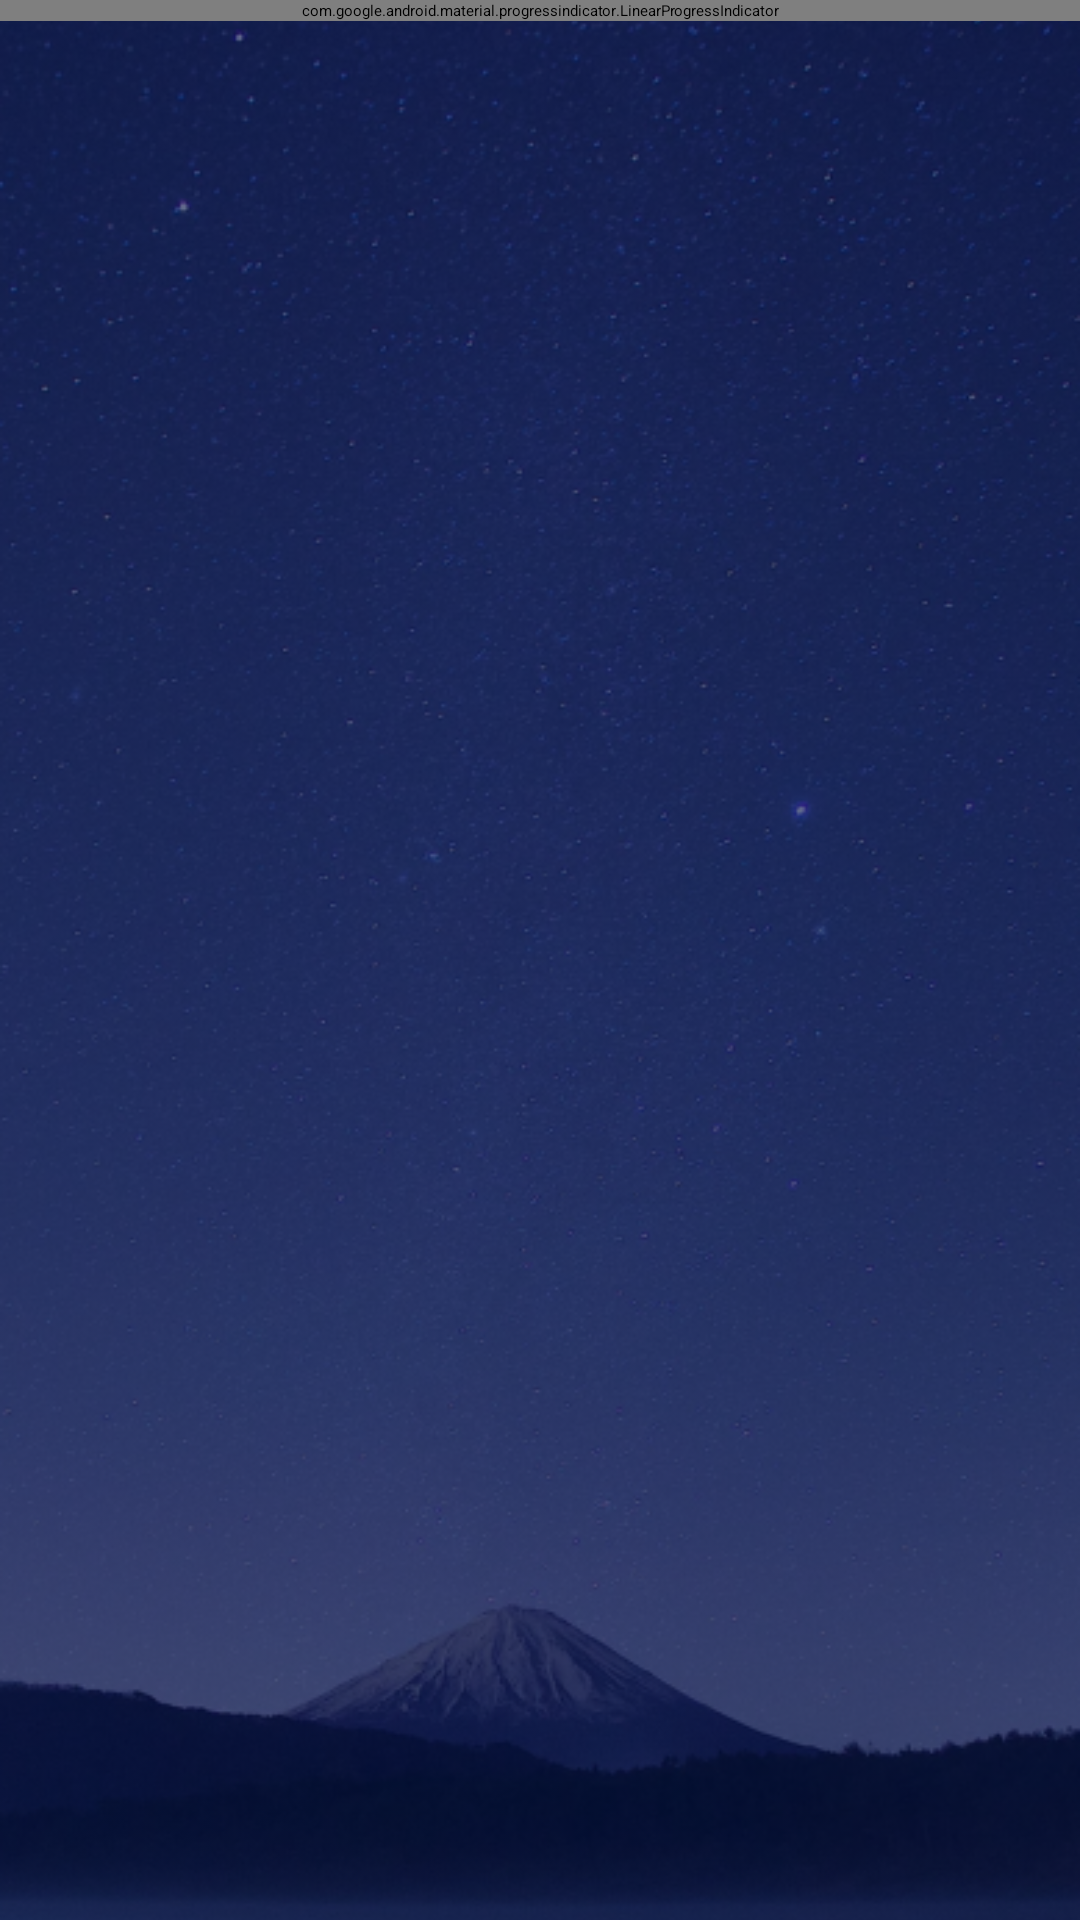

Write the Android layout XML for this screen, with the resource values it uses.
<!-- AndroidManifest.xml: activity theme Theme.App.Starting -->
<!-- res/layout/fragment_main.xml -->
<?xml version="1.0" encoding="utf-8"?>
<androidx.constraintlayout.widget.ConstraintLayout xmlns:android="http://schemas.android.com/apk/res/android"
    xmlns:app="http://schemas.android.com/apk/res-auto"
    xmlns:tools="http://schemas.android.com/tools"
    android:layout_width="match_parent"
    android:layout_height="match_parent"
    android:background="@color/dark_blue">

    <androidx.appcompat.widget.AppCompatImageView
        android:layout_width="match_parent"
        android:layout_height="match_parent"
        android:alpha="0.4"
        android:scaleType="centerCrop"
        app:srcCompat="@drawable/img_background" />

    <com.google.android.material.progressindicator.LinearProgressIndicator
        android:id="@+id/lpiLoading"
        android:layout_width="match_parent"
        android:layout_height="wrap_content"
        android:indeterminate="true"
        app:indicatorColor="@color/white"
        app:layout_constraintTop_toTopOf="parent"
        tools:indeterminate="false"
        tools:progress="56" />

    <androidx.appcompat.widget.AppCompatTextView
        android:id="@+id/tvGreeting"
        android:layout_width="wrap_content"
        android:layout_height="wrap_content"
        android:layout_margin="15dp"
        android:fontFamily="@font/opensans_light"
        android:textColor="@color/white"
        android:textSize="20sp"
        app:layout_constraintStart_toStartOf="parent"
        app:layout_constraintTop_toTopOf="parent"
        tools:text="Welcome back, User!" />

    <androidx.appcompat.widget.AppCompatTextView
        android:id="@+id/tvCityName"
        android:layout_width="match_parent"
        android:layout_height="wrap_content"
        android:fontFamily="@font/opensans_light"
        android:gravity="center"
        android:textColor="@color/white"
        android:textSize="30sp"
        android:textStyle="bold"
        app:layout_constraintBottom_toTopOf="@+id/tvCurrentTemperature"
        app:layout_constraintTop_toBottomOf="@+id/tvGreeting"
        tools:text="Montereal" />

    <androidx.appcompat.widget.AppCompatImageButton
        android:id="@+id/ibtnPreferences"
        android:layout_width="60dp"
        android:layout_height="0dp"
        android:layout_margin="10dp"
        android:background="@android:color/transparent"
        android:tint="@color/white"
        app:layout_constraintDimensionRatio="1"
        app:layout_constraintEnd_toEndOf="parent"
        app:layout_constraintTop_toTopOf="parent"
        app:srcCompat="@drawable/ic_settings" />


    <androidx.appcompat.widget.AppCompatTextView
        android:id="@+id/tvCurrentTemperature"
        android:layout_width="match_parent"
        android:layout_height="wrap_content"
        android:fontFamily="@font/opensans_light"
        android:gravity="center"
        android:textColor="@color/white"
        android:textSize="80sp"
        app:layout_constraintBottom_toTopOf="@+id/tvCondition"
        app:layout_constraintEnd_toEndOf="parent"
        app:layout_constraintHorizontal_bias="0.5"
        app:layout_constraintStart_toStartOf="parent"
        app:layout_constraintTop_toBottomOf="@+id/tvCityName"
        tools:text="19°" />

    <androidx.appcompat.widget.AppCompatTextView
        android:id="@+id/tvCondition"
        android:layout_width="match_parent"
        android:layout_height="wrap_content"
        android:fontFamily="@font/opensans_medium"
        android:gravity="center"
        android:textColor="@android:color/darker_gray"
        android:textSize="20sp"
        app:layout_constraintBottom_toTopOf="@+id/tvFeelsLike"
        app:layout_constraintTop_toBottomOf="@+id/tvCurrentTemperature"
        tools:text="Mostly Clear" />

    <androidx.appcompat.widget.AppCompatTextView
        android:id="@+id/tvFeelsLike"
        android:layout_width="match_parent"
        android:layout_height="wrap_content"
        android:fontFamily="@font/opensans_regular"
        android:gravity="center"
        android:textColor="@color/white"
        android:textSize="20sp"
        app:layout_constraintBottom_toTopOf="@+id/ivIcon"
        app:layout_constraintTop_toBottomOf="@+id/tvCondition"
        tools:text="Feels like: 17°" />

    <androidx.appcompat.widget.AppCompatImageView
        android:id="@+id/ivIcon"
        android:layout_width="0dp"
        android:layout_height="100dp"
        android:scaleType="centerCrop"
        app:layout_constraintBottom_toTopOf="@+id/rvForecast"
        app:layout_constraintDimensionRatio="1"
        app:layout_constraintEnd_toEndOf="parent"
        app:layout_constraintHorizontal_bias="0.5"
        app:layout_constraintStart_toStartOf="parent"
        app:layout_constraintTop_toBottomOf="@+id/tvFeelsLike"
        tools:srcCompat="@drawable/ic_logo" />

    <androidx.recyclerview.widget.RecyclerView
        android:id="@+id/rvForecast"
        android:layout_width="match_parent"
        android:layout_height="300dp"
        android:visibility="gone"
        tools:visibility="visible"
        android:background="@drawable/detail_item"
        android:orientation="horizontal"
        android:overScrollMode="never"
        android:paddingVertical="20dp"
        app:layoutManager="androidx.recyclerview.widget.GridLayoutManager"
        app:layout_constraintBottom_toBottomOf="parent"
        app:spanCount="1"
        tools:listitem="@layout/layout_forecast_item" />


</androidx.constraintlayout.widget.ConstraintLayout>
<!-- res/layout/layout_forecast_item.xml (included above) -->
<?xml version="1.0" encoding="utf-8"?>
<androidx.constraintlayout.widget.ConstraintLayout xmlns:android="http://schemas.android.com/apk/res/android"
    xmlns:app="http://schemas.android.com/apk/res-auto"
    xmlns:tools="http://schemas.android.com/tools"
    android:layout_width="80dp"
    android:layout_height="match_parent"
    android:layout_margin="8dp"
    android:background="@drawable/hourly_basic"
    android:gravity="center"
    android:orientation="vertical"
    android:paddingVertical="40dp">

    <androidx.appcompat.widget.AppCompatTextView
        android:id="@+id/tvDay"
        android:layout_width="match_parent"
        android:layout_height="wrap_content"
        android:layout_gravity="center"
        android:fontFamily="@font/opensans_medium"
        android:gravity="center"
        android:textColor="@color/white"
        android:textSize="18sp"
        app:layout_constraintTop_toTopOf="parent"
        tools:text="Tomorrow" />

    <androidx.appcompat.widget.AppCompatImageView
        android:id="@+id/ivIcon"
        android:layout_width="match_parent"
        android:layout_height="0dp"
        android:layout_gravity="center"
        app:layout_constraintBottom_toTopOf="@id/tvTemperature"
        app:layout_constraintTop_toBottomOf="@+id/tvDay"
        tools:srcCompat="@drawable/ic_logo" />

    <androidx.appcompat.widget.AppCompatTextView
        android:id="@+id/tvTemperature"
        android:layout_width="match_parent"
        android:layout_height="wrap_content"
        android:fontFamily="@font/opensans_medium"
        android:gravity="center"
        android:textColor="@color/white"
        android:textSize="25sp"
        app:layout_constraintBottom_toBottomOf="parent"
        tools:text="19°" />


</androidx.constraintlayout.widget.ConstraintLayout>
<!-- resources referenced by this layout -->
<resources>
  <color name="dark_blue">#000F43</color>
  <color name="white">#FFFFFFFF</color>
  <!-- drawable detail_item (drawable-v24) -->
  <?xml version="1.0" encoding="utf-8"?>
  <shape xmlns:android="http://schemas.android.com/apk/res/android">
      <corners android:radius="20dp" />
      <size
          android:width="200dp"
          android:height="200dp" />
      <solid android:color="#9A000F43"/>
      <stroke
          android:width="1dp"
          android:color="#6A000000" />
  </shape>
  <!-- drawable hourly_basic (drawable-v24) -->
  <?xml version="1.0" encoding="utf-8"?>
  <shape xmlns:android="http://schemas.android.com/apk/res/android">
      <corners android:radius="300dp" />
      <stroke
          android:width="1dp"
          android:color="#77101010" />
      <solid android:color="#BE4C525C"/>
  </shape>
  <!-- drawable ic_logo: png bitmap (drawable, 98763 bytes) -->
  <!-- drawable img_background: png bitmap (drawable-v24, 877228 bytes) -->
  <style name="Theme.App.Starting" parent="Theme.SplashScreen">
          <item name="windowSplashScreenBackground">@color/dark_blue</item>
          <item name="windowSplashScreenAnimatedIcon">@drawable/ic_logo</item>
          <item name="postSplashScreenTheme">@style/Theme.MidTerm_Weather</item>
      </style>
  <style name="Theme.MidTerm_Weather" parent="Theme.MaterialComponents.DayNight.NoActionBar">
          
          <item name="colorPrimary">@color/black</item>
          <item name="colorPrimaryVariant">@color/black</item>
          <item name="colorOnPrimary">@color/white</item>
          <item name="android:statusBarColor">@color/dark_blue</item>
          <item name="android:navigationBarColor">@color/dark_blue</item>
          
          <item name="colorSecondary">@color/teal_200</item>
          <item name="colorSecondaryVariant">@color/teal_700</item>
          <item name="colorOnSecondary">@color/black</item>
          
          
      </style>
  <color name="black">#FF000000</color>
  <color name="teal_200">#FF03DAC5</color>
  <color name="teal_700">#FF018786</color>
</resources>
